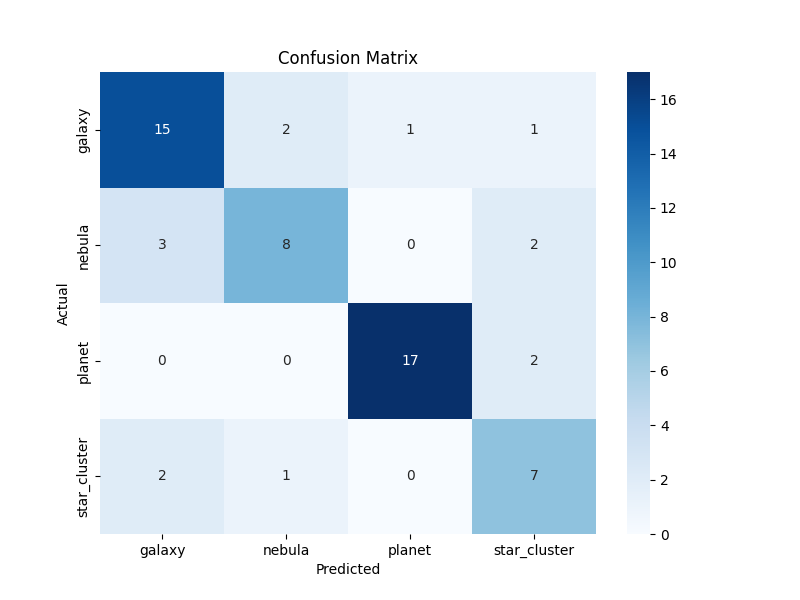

The table this chart was drawn from, first rows:
15, 2, 1, 1
3, 8, 0, 2
0, 0, 17, 2
2, 1, 0, 7
